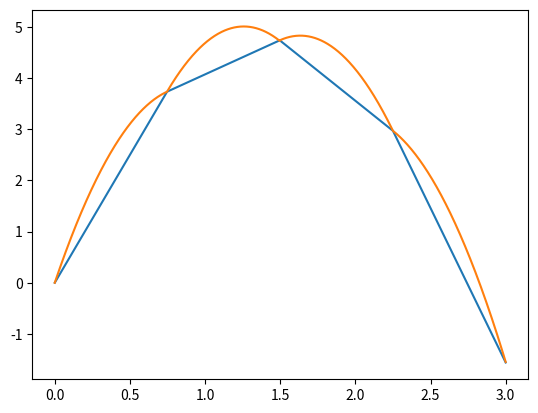

Generate this figure with matplotlib:
# -*- coding: utf-8 -*-


import numpy as np
from math import pi,cos,sin,tan
import matplotlib.pyplot as plt



at=np.linspace(0.,3.,1001)
g=9.8
v0=10.0# initial speed
theta=pi/3.# initial launch angle (with x axis)
beta=pi/4.
slope=tan(beta)
v_in=v0*np.array([cos(theta),sin(theta)])

#np.array([cos(theta),sin(theta)]) is the unit vector in the direction of 
#initial velocity
vx_in=v_in[0]
vy_in=v_in[1]

cos_=cos(beta)
sin_=sin(beta)
tangent=np.array([cos_,sin_])
normal=np.array([-sin_,cos_])

#accelaration for the x and y axis 

ax=np.zeros(at.size,dtype=float)
ay=np.zeros(at.size,dtype=float)
avx=np.zeros(at.size,dtype=float)
avy=np.zeros(at.size,dtype=float)


x_in=0.0
y_in=0.0
ax[0]=x_in
ay[0]=y_in
avx[0]=vx_in
avy[0]=vy_in
t_in=0.0

for k in range(1,at.size):
    ax[k]=x_in+vx_in*(at[k]-t_in)
    ay[k]=y_in+vy_in*(at[k]-t_in)-0.5*g *(at[k]-t_in)**2
    avx[k]=vx_in
    avy[k]=vy_in-g*(at[k]-t_in)
    if( ay[k]<slope*ax[k]):
        t_in=at[k]
        x_in=ax[k]
        y_in=slope*ax[k]
        v_b=np.array([avx[k],avy[k]])# velocity just before the collision
        v_a=v_b-2.*np.dot(v_b,normal)*normal# velocity just after the collision   
        vx_in=v_a[0]
        vy_in=v_a[1]
plt.plot(at,ax,at,ay)
plt.show()


        

